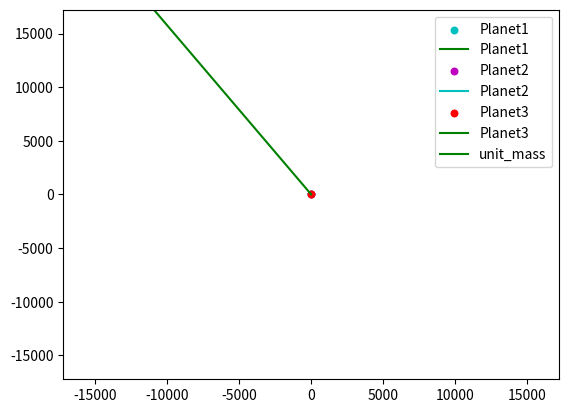

Generate this figure with matplotlib:
import math
import random

import matplotlib.pyplot as plot


class Point:
    def __init__(self, x, y):
        self.x = x
        self.y = y


class Planets:
    def __init__(self, location, velocity, name):
        self.location = location
        self.velocity = velocity
        self.name = name


def calculate_acc(planets, targetbody):
    acceleration = Point(0, 0)
    for body in planets:
        r = (body.location.x - targetbody.location.x) ** 2 + (body.location.y - targetbody.location.y) ** 2
        r = math.sqrt(r)
        tm = 1 / (r ** 3)
        acceleration.x += tm * (body.location.x - targetbody.location.x)
        acceleration.y += tm * (body.location.y - targetbody.location.y)

    return acceleration


def update_velocity(targetbody, time_step, acceleration):
    targetbody.velocity.x += acceleration.x * time_step
    targetbody.velocity.y += acceleration.y * time_step


def update_location(targetbody, time_step):
    targetbody.location.x += targetbody.velocity.x * time_step
    targetbody.location.y += targetbody.velocity.y * time_step


def run_simulation(planets, targetbody, time_step, no_of_steps, report_int):
    location_hist = []
    target_index = 0

    for index, current_body in enumerate(planets):
        location_hist.append({"x": [], "y": [], "name": current_body.name})
        target_index = index
        location_hist[target_index]["x"] = current_body.location.x
        location_hist[target_index]["y"] = current_body.location.y

    target_index += 1

    location_hist.append({"x": [], "y": [], "name": targetbody.name})

    for i in range(no_of_steps):
        acceleration = calculate_acc(planets, targetbody)
        update_velocity(targetbody, time_step, acceleration)
        update_location(targetbody, time_step)
        if i % report_int == 0:
            location_hist[target_index]["x"].append(targetbody.location.x)
            location_hist[target_index]["y"].append(targetbody.location.y)

    return location_hist


def plot_output(bodies, outfile=None):
    fig = plot.figure()
    colours = ['r', 'b', 'g', 'y', 'm', 'c']
    ax = fig.add_subplot(1, 1, 1)
    max_range = 0
    for index, current_body in enumerate(bodies):
        if index == 3:
            max_dim = max(max(current_body['x']), max(current_body['y']))
            if max_dim > max_range:
                max_range = max_dim
            ax.plot(current_body["x"], current_body["y"], c=random.choice(colours),
                    label=current_body["name"])
        else:
            plot.scatter(current_body["x"], current_body["y"], c=random.choice(colours), label=current_body["name"], s=22)
            ax.plot(current_body["x"], current_body["y"], c=random.choice(colours),
                    label=current_body["name"])

    ax.set_xlim([-max_range, max_range])
    ax.set_ylim([-max_range, max_range])
    ax.legend()

    if outfile:
        plot.savefig(outfile)
    else:
        plot.show()


unit_mass = {"location": Point(0.5, 0),
             "velocity": Point(1.8 * math.cos(80 * math.pi / 180), 1.8 * math.sin(80 * math.pi / 180))}
Planet1 = {"location": Point(0, 1), "velocity": Point(0, 0)}
Planet2 = {"location": Point(1 * math.cos(30 * math.pi / 180), -1 * math.sin(30 * math.pi / 180)),
           "velocity": Point(0, 0)}
Planet3 = {"location": Point(-1 * math.cos(30 * math.pi / 180), -1 * math.sin(30 * math.pi / 180)),
           "velocity": Point(0, 0)}

if __name__ == "__main__":
    # build list of planets in the simulation, or create your own
    planets = [
        Planets(location=Planet1["location"], velocity=Planet1["velocity"], name="Planet1"),
        Planets(location=Planet2["location"], velocity=Planet2["velocity"], name="Planet2"),
        Planets(location=Planet3["location"], velocity=Planet3["velocity"], name="Planet3"),
    ]

    targetbody = Planets(location=unit_mass["location"], velocity=unit_mass["velocity"], name="unit_mass")

    motions = run_simulation(planets, targetbody, time_step=1e-2, no_of_steps=80000, report_int=1000)
    plot_output(motions)
